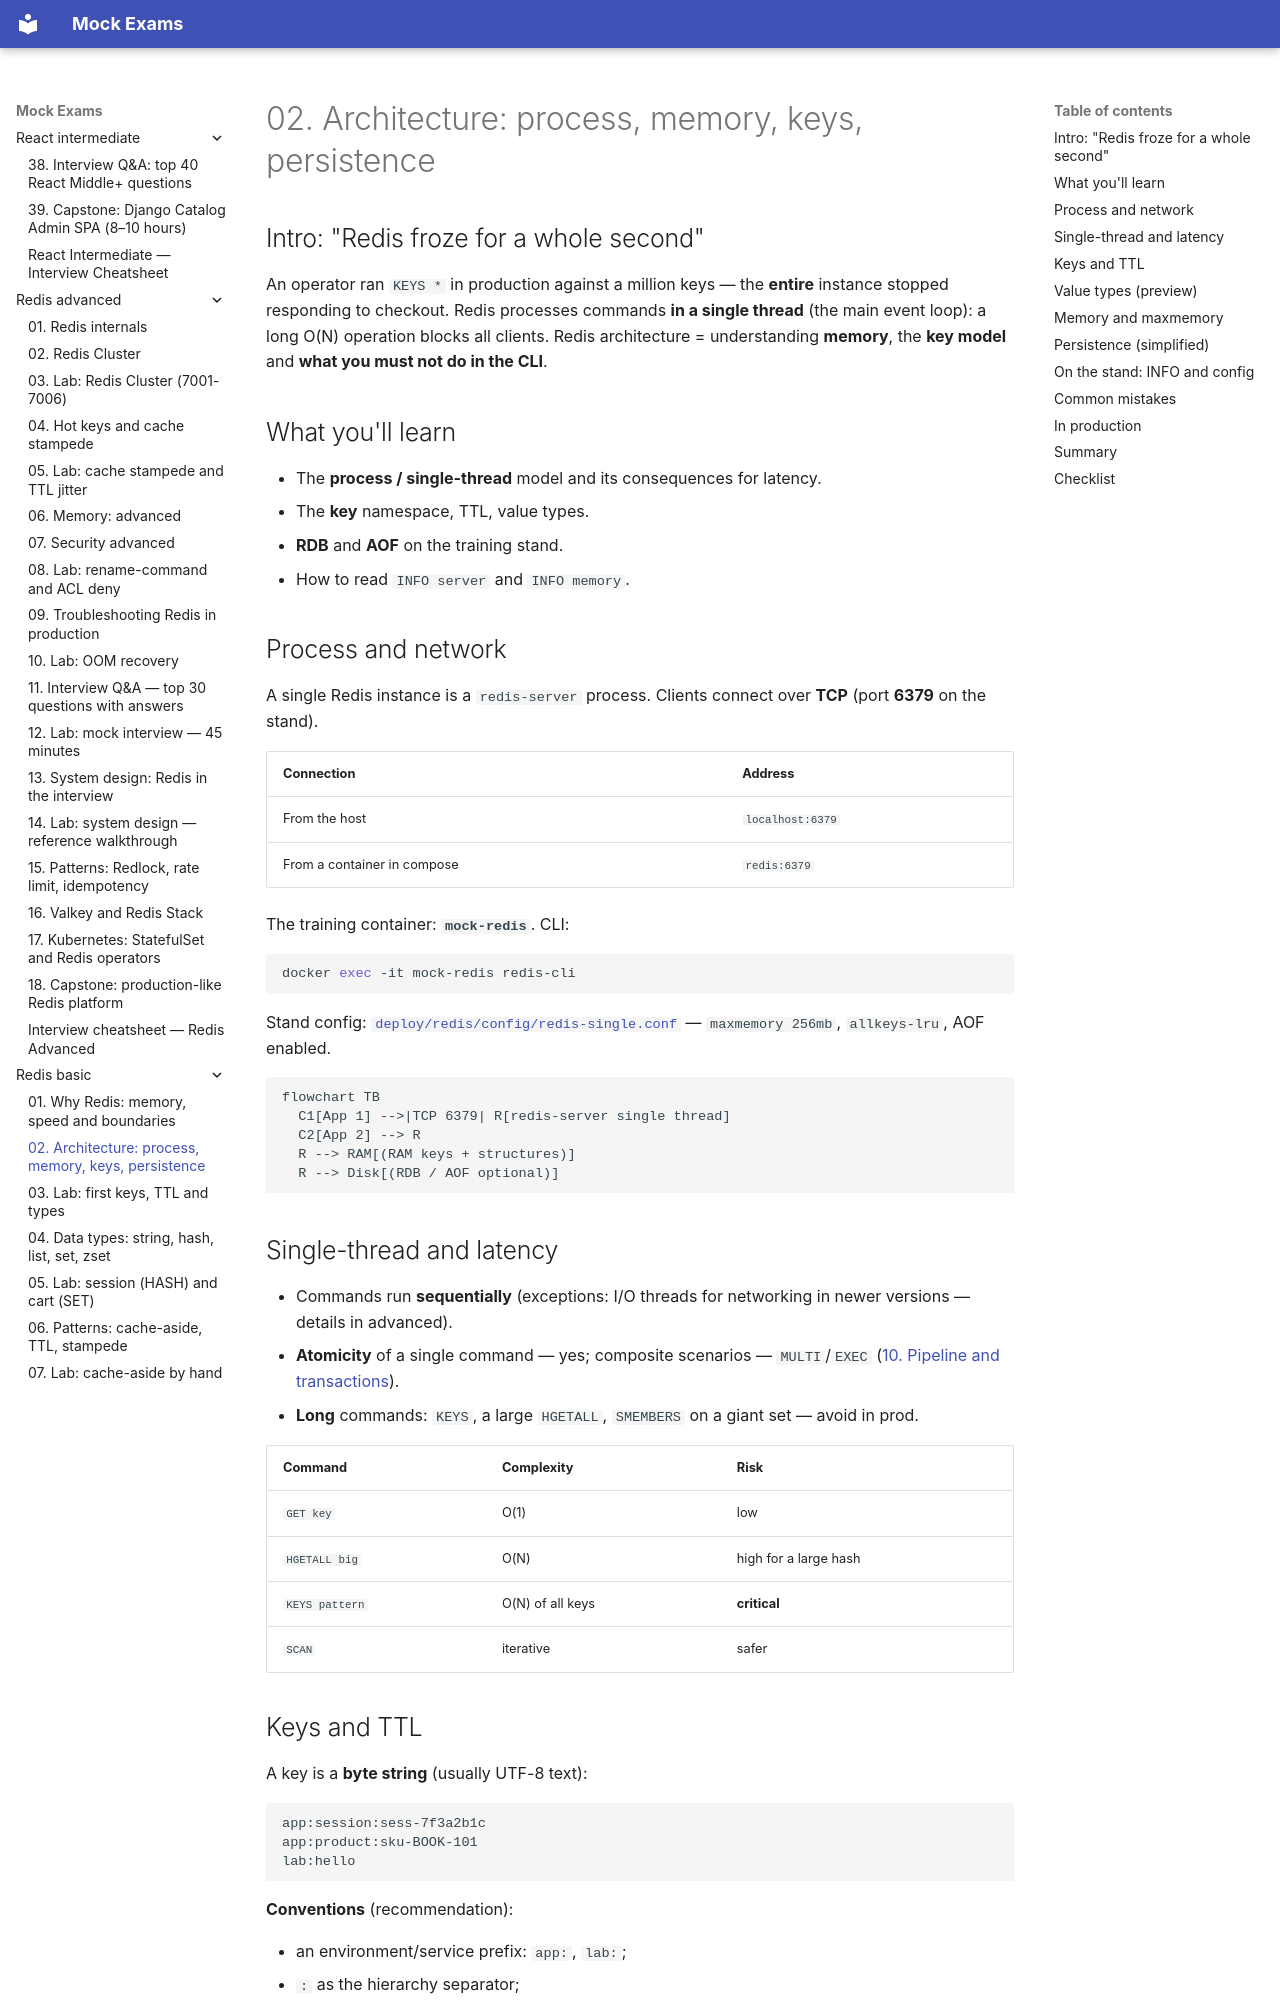

repository: FedorArbuzov/mock-exams · page: redis-basic/02-architecture/index.html · generator: mkdocs

# 02. Architecture: process, memory, keys, persistence

## Intro: "Redis froze for a whole second"

An operator ran `KEYS *` in production against a million keys — the **entire** instance stopped responding to checkout. Redis processes commands **in a single thread** (the main event loop): a long O(N) operation blocks all clients. Redis architecture = understanding **memory**, the **key model** and **what you must not do in the CLI**.

## What you'll learn

- The **process / single-thread** model and its consequences for latency.
- The **key** namespace, TTL, value types.
- **RDB** and **AOF** on the training stand.
- How to read `INFO server` and `INFO memory`.

## Process and network

A single Redis instance is a `redis-server` process. Clients connect over **TCP** (port **6379** on the stand).

| Connection | Address |
|-------------|--------|
| From the host | `localhost:6379` |
| From a container in compose | `redis:6379` |

The training container: **`mock-redis`**. CLI:

```bash
docker exec -it mock-redis redis-cli
```

Stand config: [`deploy/redis/config/redis-single.conf`](../../deploy/redis/config/redis-single.conf) — `maxmemory 256mb`, `allkeys-lru`, AOF enabled.

```mermaid
flowchart TB
  C1[App 1] -->|TCP 6379| R[redis-server single thread]
  C2[App 2] --> R
  R --> RAM[(RAM keys + structures)]
  R --> Disk[(RDB / AOF optional)]
```

## Single-thread and latency

- Commands run **sequentially** (exceptions: I/O threads for networking in newer versions — details in advanced).
- **Atomicity** of a single command — yes; composite scenarios — `MULTI`/`EXEC` ([10. Pipeline and transactions](10-pipeline-transactions.md)).
- **Long** commands: `KEYS`, a large `HGETALL`, `SMEMBERS` on a giant set — avoid in prod.

| Command | Complexity | Risk |
|---------|-----------|------|
| `GET key` | O(1) | low |
| `HGETALL big` | O(N) | high for a large hash |
| `KEYS pattern` | O(N) of all keys | **critical** |
| `SCAN` | iterative | safer |
